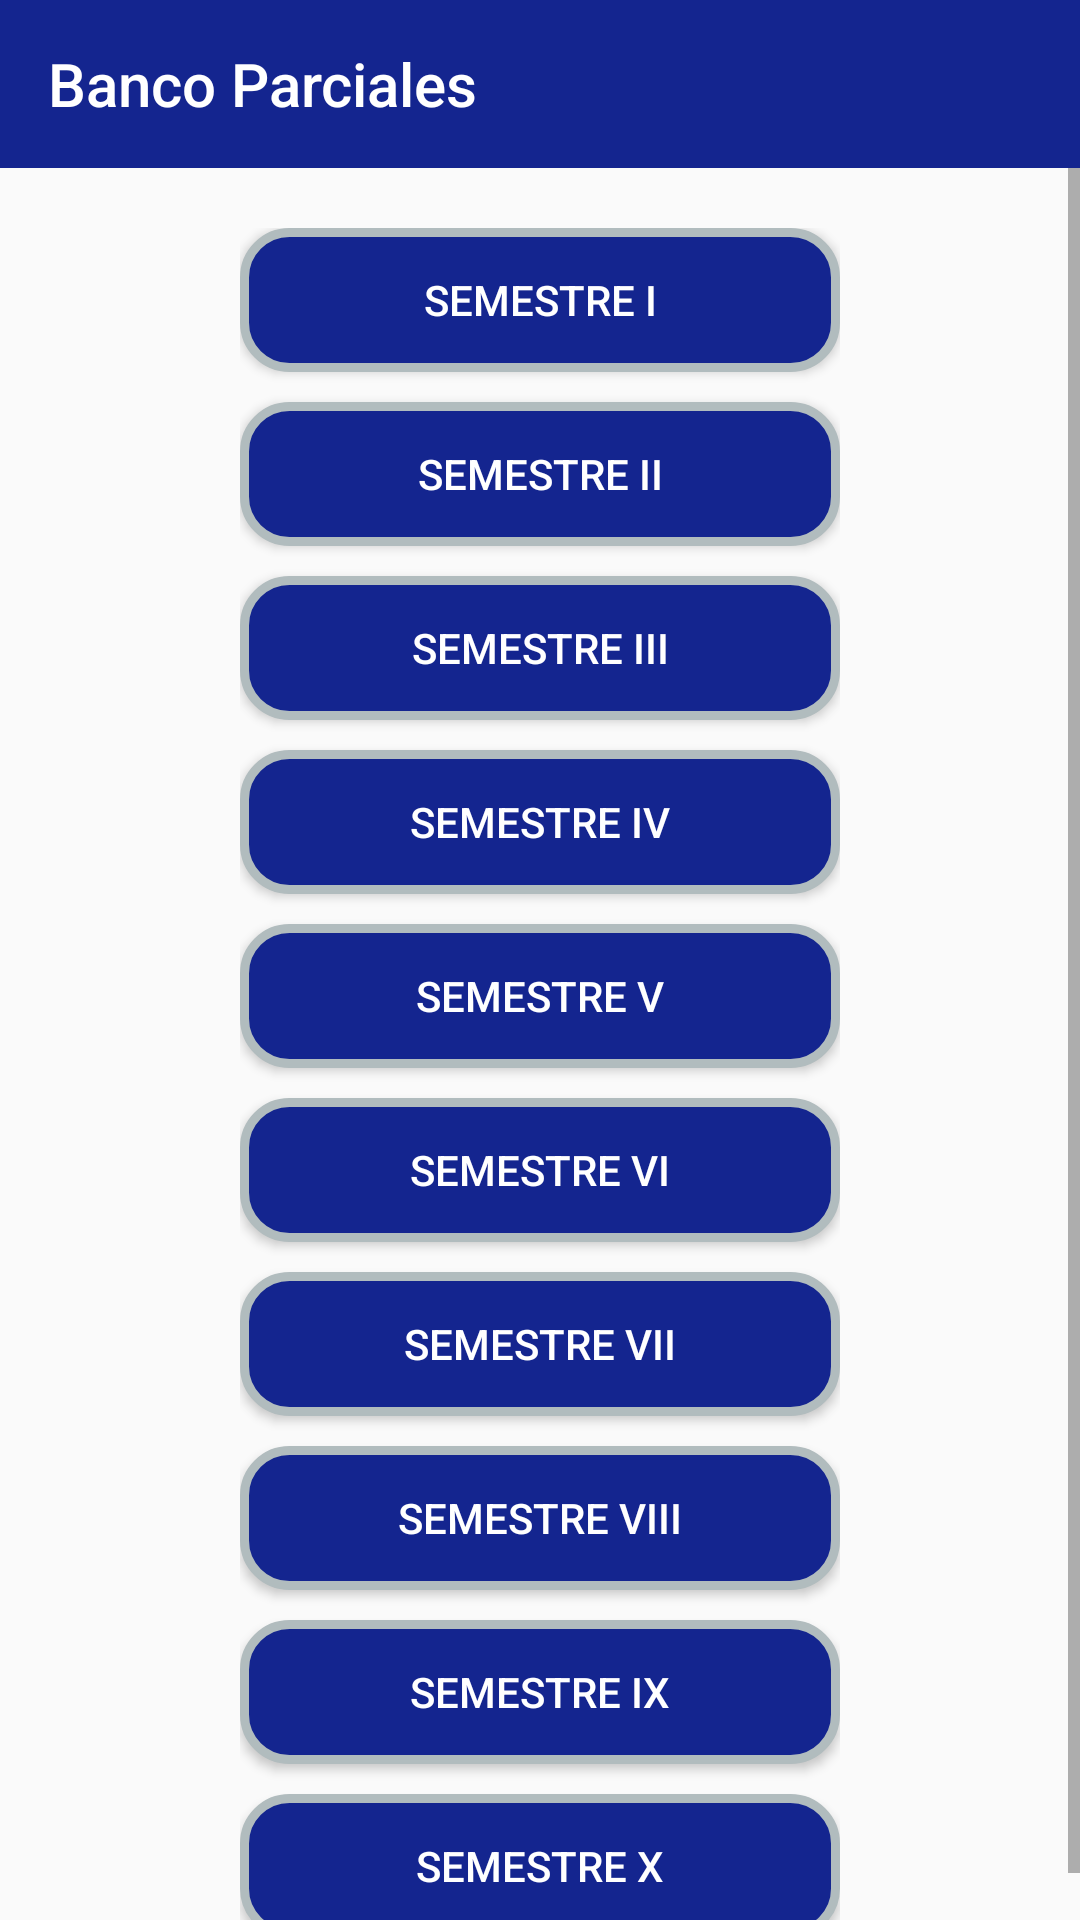

This screen was rendered from an Android layout file. Write that file and the resources it references.
<!-- AndroidManifest.xml: application theme AppTheme -->
<!-- res/layout/activity_semestres.xml -->
<?xml version="1.0" encoding="utf-8"?>
<android.support.design.widget.CoordinatorLayout xmlns:android="http://schemas.android.com/apk/res/android"
    xmlns:app="http://schemas.android.com/apk/res-auto"
    xmlns:tools="http://schemas.android.com/tools"
    android:layout_width="match_parent"
    android:layout_height="match_parent"
    tools:context="com.digital.electronica.bancoparciales.Activitysemestres">

    <LinearLayout
        android:layout_width="match_parent"
        android:layout_height="match_parent"
        android:orientation="vertical">

    <include
        android:id="@+id/include"
        layout="@layout/toolbar"/>

        <ScrollView
            android:layout_height="wrap_content"
            android:layout_width="match_parent"
            android:fillViewport="true">

    <LinearLayout
        android:layout_width="match_parent"
        android:layout_height="match_parent"
        android:orientation="vertical"
        android:gravity="center"
        android:paddingLeft="80dp"
        android:paddingRight="80dp"
        android:paddingTop="20dp">

        <Button
            android:id="@+id/BTNsemestre1"
            android:layout_width="match_parent"
            android:layout_height="wrap_content"
            android:layout_marginBottom="10dp"
            android:layout_gravity="end"
            android:text="Semestre I"
            android:textColor="@color/blanco"
            android:background="@drawable/btn_colorazul"/>

        <Button
            android:id="@+id/BTNsemestre2"
            android:layout_width="match_parent"
            android:layout_height="wrap_content"
            android:layout_marginBottom="10dp"
            android:layout_gravity="end"
            android:text="Semestre II"
            android:textColor="@color/blanco"
            android:background="@drawable/btn_colorazul"/>

        <Button
            android:id="@+id/BTNsemestre3"
            android:layout_width="match_parent"
            android:layout_height="wrap_content"
            android:layout_marginBottom="10dp"
            android:layout_gravity="end"
            android:text="Semestre III"
            android:textColor="@color/blanco"
            android:background="@drawable/btn_colorazul"/>

        <Button
            android:id="@+id/BTNsemestre4"
            android:layout_width="match_parent"
            android:layout_height="wrap_content"
            android:layout_marginBottom="10dp"
            android:layout_gravity="end"
            android:text="Semestre IV"
            android:textColor="@color/blanco"
            android:background="@drawable/btn_colorazul"/>

        <Button
            android:id="@+id/BTNsemestre5"
            android:layout_width="match_parent"
            android:layout_height="wrap_content"
            android:layout_marginBottom="10dp"
            android:layout_gravity="end"
            android:text="Semestre V"
            android:textColor="@color/blanco"
            android:background="@drawable/btn_colorazul"/>

        <Button
            android:id="@+id/BTNsemestre6"
            android:layout_width="match_parent"
            android:layout_height="wrap_content"
            android:layout_marginBottom="10dp"
            android:layout_gravity="end"
            android:text="Semestre VI"
            android:textColor="@color/blanco"
            android:background="@drawable/btn_colorazul"/>

        <Button
            android:id="@+id/BTNsemestre7"
            android:layout_width="match_parent"
            android:layout_height="wrap_content"
            android:layout_marginBottom="10dp"
            android:layout_gravity="end"
            android:text="Semestre VII"
            android:textColor="@color/blanco"
            android:background="@drawable/btn_colorazul"/>

        <Button
            android:id="@+id/BTNsemestre8"
            android:layout_width="match_parent"
            android:layout_height="wrap_content"
            android:layout_marginBottom="10dp"
            android:layout_gravity="end"
            android:text="Semestre VIII"
            android:textColor="@color/blanco"
            android:background="@drawable/btn_colorazul"/>
        <Button
            android:id="@+id/BTNsemestre9"
            android:layout_width="match_parent"
            android:layout_height="wrap_content"
            android:layout_marginBottom="10dp"
            android:layout_gravity="end"
            android:text="Semestre IX"
            android:textColor="@color/blanco"
            android:background="@drawable/btn_colorazul"/>

        <Button
            android:id="@+id/BTNsemestre10"
            android:layout_width="match_parent"
            android:layout_height="wrap_content"
            android:layout_marginBottom="10dp"
            android:layout_gravity="end"
            android:text="Semestre X"
            android:textColor="@color/blanco"
            android:background="@drawable/btn_colorazul"/>
    </LinearLayout>

        </ScrollView>

    </LinearLayout>

</android.support.design.widget.CoordinatorLayout>
<!-- res/layout/toolbar.xml (included above) -->
<?xml version="1.0" encoding="utf-8"?>
<android.support.v7.widget.Toolbar
    xmlns:android="http://schemas.android.com/apk/res/android"
    xmlns:app="http://schemas.android.com/apk/res-auto"
    android:id="@+id/toolbar"
    android:minHeight="?attr/actionBarSize"
    android:background="@color/colorPrimary"
    android:layout_width="match_parent"
    android:layout_height="wrap_content"
    android:theme="@style/ThemeOverlay.AppCompat.Dark.ActionBar"
    app:popupTheme="@style/ThemeOverlay.AppCompat.Light"
    app:layout_collapseMode="pin"
    app:title="@string/app_name"
    >
</android.support.v7.widget.Toolbar>
<!-- resources referenced by this layout -->
<resources>
  <color name="blanco">#ffffff</color>
  <color name="colorPrimary">#14258f</color>
  <!-- drawable btn_colorazul (drawable) -->
  <shape xmlns:android="http://schemas.android.com/apk/res/android">
      <solid android:color="#14258f"/>
      <stroke android:width="3dp" android:color="#B1BCBE" />
      <corners android:radius="15dp"/>
      <padding android:left="0dp" android:top="0dp" android:right="0dp" android:bottom="0dp" />
  </shape>
  <string name="app_name">Banco Parciales</string>
  <style name="AppTheme" parent="Theme.AppCompat.Light.NoActionBar">
          
          <item name="colorPrimary">@color/colorPrimary</item>
          <item name="colorPrimaryDark">@color/colorPrimaryDark</item>
          <item name="colorAccent">@color/colorAccent</item>
      </style>
  <color name="colorPrimaryDark">#1A237E</color>
  <color name="colorAccent">#1976D2</color>
</resources>
